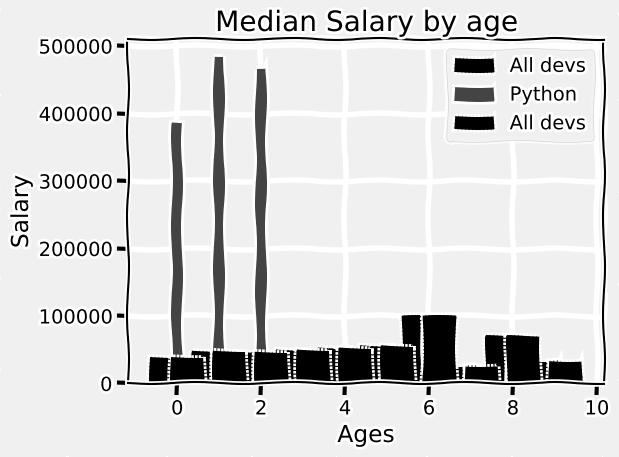

This figure's Python source:
import numpy as np
from matplotlib import pyplot as plt

plt.style.use('fivethirtyeight')
plt.xkcd()

dev_x=[25,26,27,28,29,30,31,32,33,34]
x_indexes=np.arange(len(dev_x))
width=0.25

dev_y=[38654,48569,46752,49320,53200,56000,99656,25356,69665,32654]

dev_y_age=[386541,485692,467521,49320,53200,56000,99656,25356,69665,32654]

plt.bar(x_indexes-width, dev_y,color='k',linestyle='--',label="All devs")
plt.bar(x_indexes, dev_y_age,width=width,color='#444444',linewidth=2,label="Python")

plt.bar(x_indexes+width, dev_y,color='k',linestyle='--',label="All devs")

# config plot
plt.xlabel("Ages")
plt.ylabel("Salary")
plt.title("Median Salary by age")
plt.legend()
plt.grid(True)
plt.tight_layout()

plt.savefig('plot.png')

plt.show()